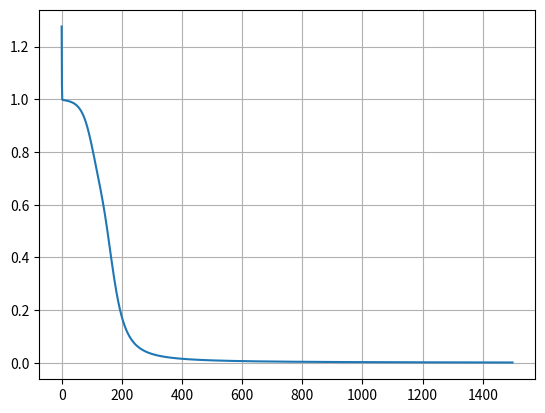

This figure's Python source:
# Neural Network from scratch
import numpy as np
import matplotlib.pyplot as plt

def sigmoid(x):
    return (1.0 / (1 + np.exp(-x)))

def sigmoid_derivative(d):
    return (d * (1 - d))

class NeuralNetwork:
    def __init__(self, x, y):
        self.input = x
        self.w1 = np.random.rand(self.input.shape[1], 4)
        self.w2 = np.random.rand(4, 1)
        self.y = y
        self.op = np.zeros(y.shape)
        self.loss = []

    def feedforward(self):
        self.layer1 = sigmoid(np.dot(self.input, self.w1))
        self.op = sigmoid(np.dot(self.layer1, self.w2))
        self.loss.append(np.sum((self.y - self.op) ** 2))

    def backprop(self):
        d_w2 = np.dot(self.layer1.T, (2 * (self.y - self.op) * sigmoid_derivative(self.op)))
        d_w1 = np.dot(self.input.T, (np.dot(2 * (self.y - self.op) * sigmoid_derivative(self.op), self.w2.T) * sigmoid_derivative(self.layer1))) 
        
        self.w1 += d_w1
        self.w2 += d_w2

if __name__ == '__main__':
    X = np.array([[0, 0, 1], [0, 1, 1], [1, 0, 1], [1, 1, 1]])
    y = np.array([[0], [1], [1], [0]])
    nn = NeuralNetwork(X, y)

    for i in range(1500):
        nn.feedforward()
        nn.backprop()

    print(nn.op)
    
    plt.plot(range(0, 1500), nn.loss)
    plt.grid(True)
    plt.show()